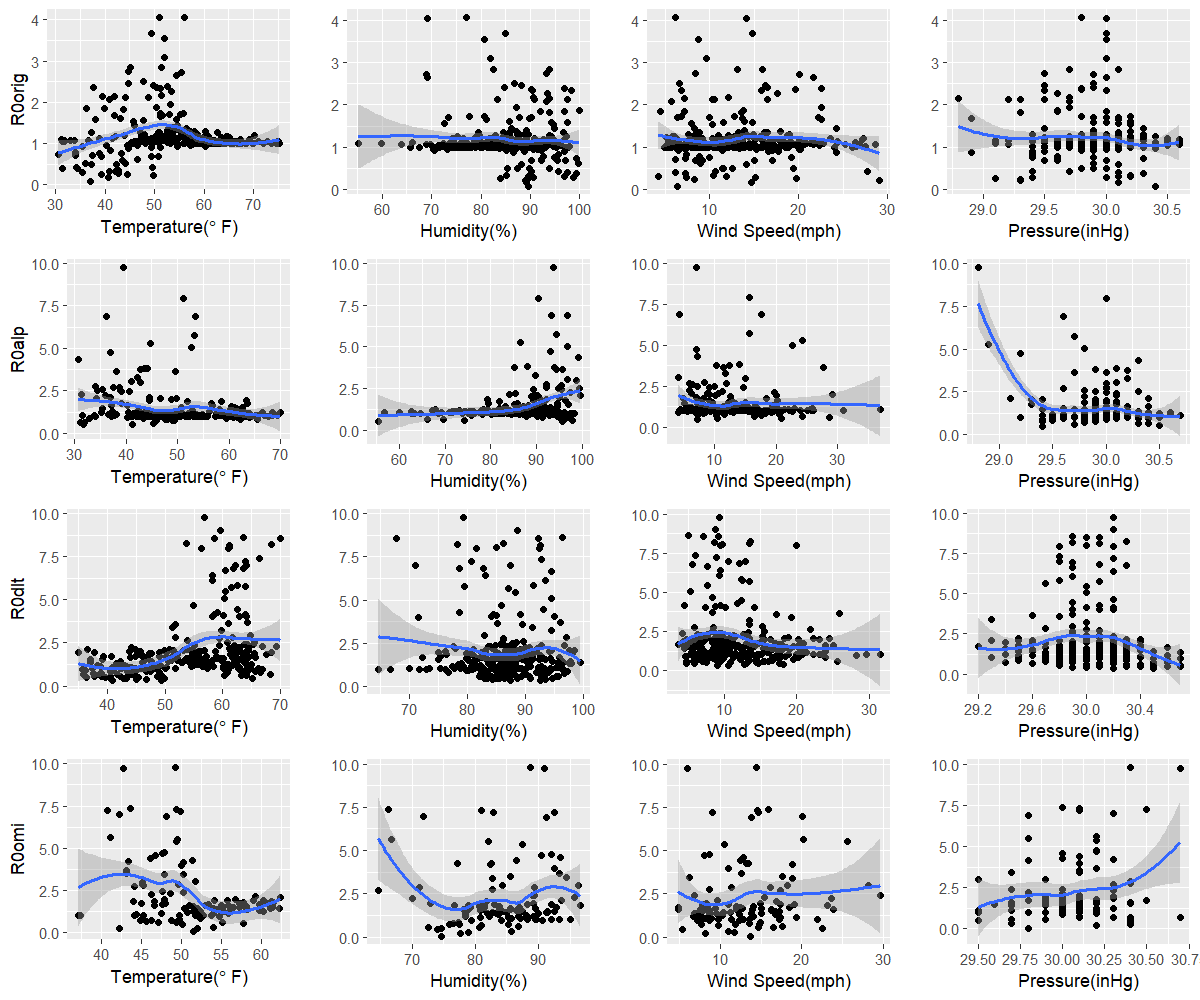

The file beside this chart, header and first rows:
orig, 37, 89.7, 6.4, 30.4
alp, 41.2, 95.7, 7.4, 29.4
dlt, 40.8, 92.6, 9, 30.5
omi, 51.5, 74.7, 13.7, 29.8
